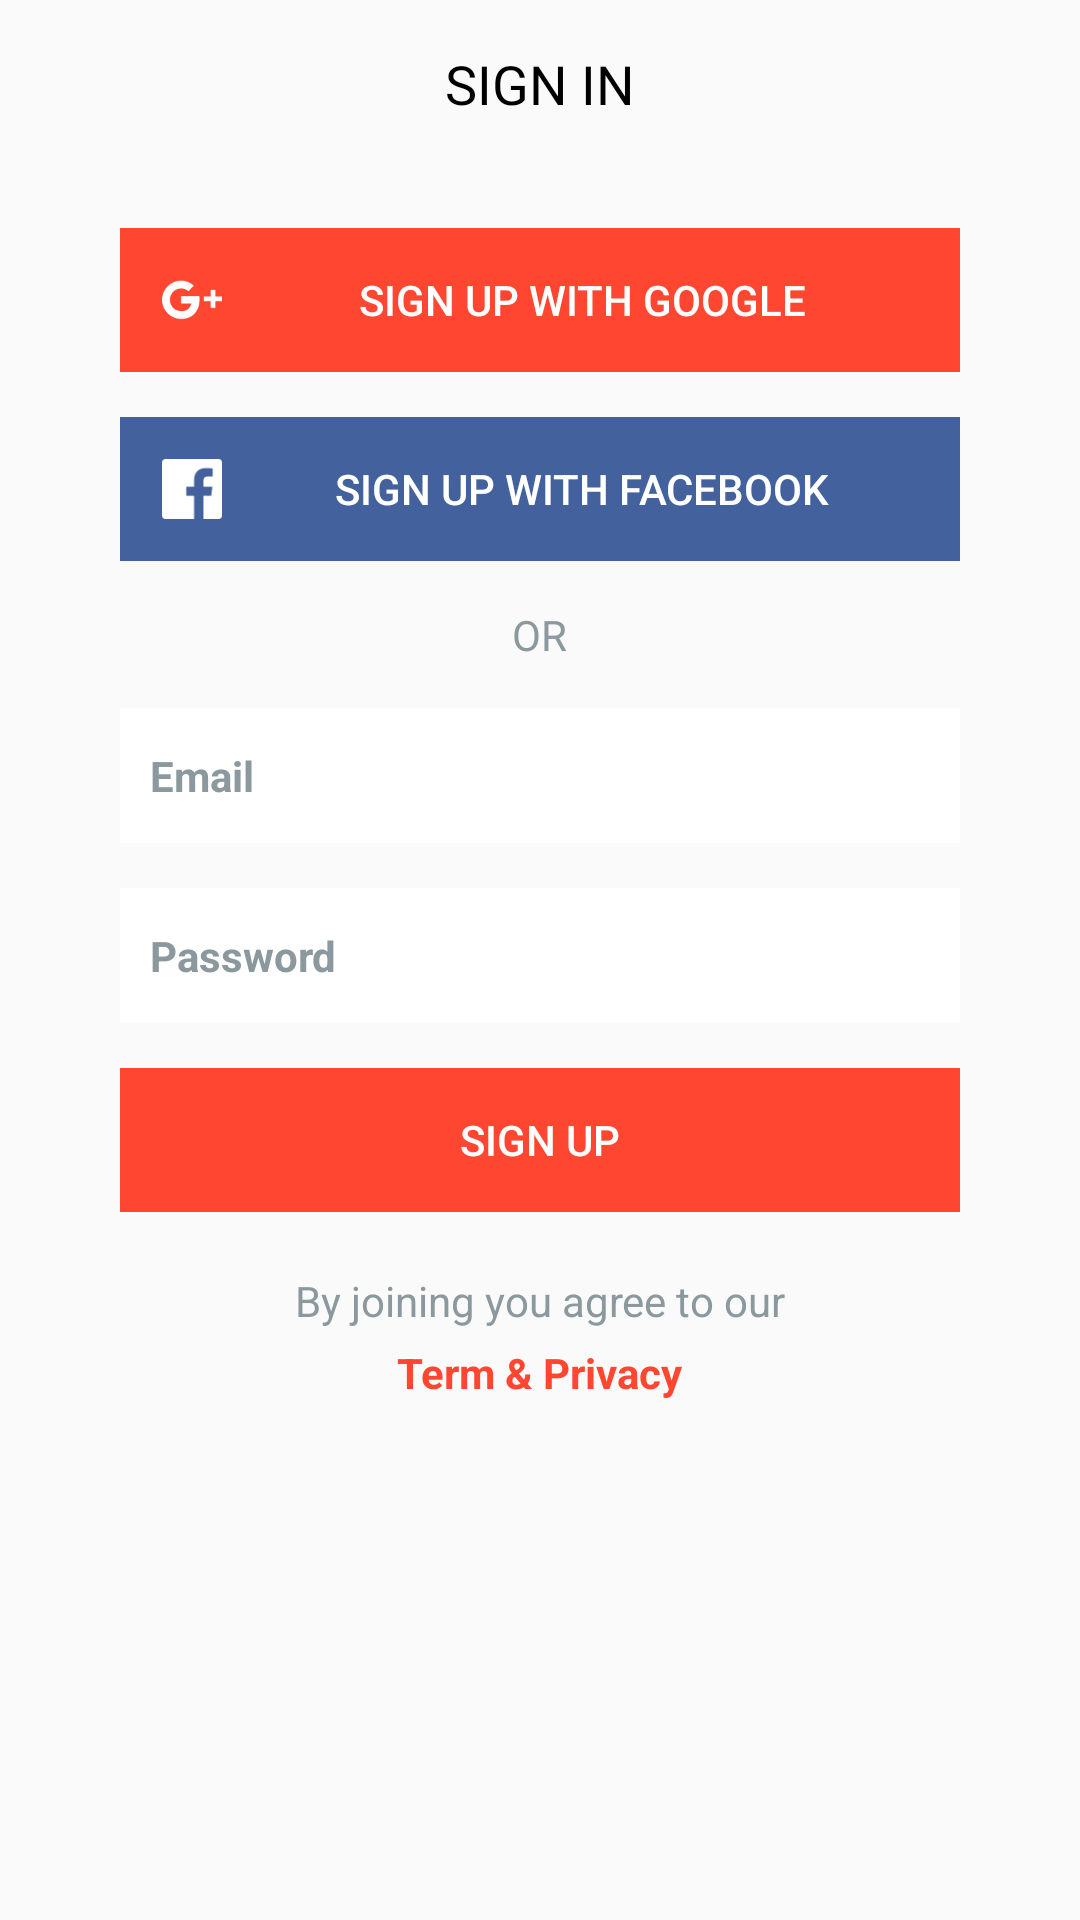

Here is an Android app screen rendered from its layout file. Give the layout XML and the strings, colors and styles it references.
<!-- AndroidManifest.xml: application theme AppTheme -->
<!-- res/layout/activity_sign_up.xml -->
<?xml version="1.0" encoding="utf-8"?>
<RelativeLayout xmlns:android="http://schemas.android.com/apk/res/android"
    xmlns:tools="http://schemas.android.com/tools"
    android:id="@+id/activity_sign_up"
    android:layout_width="match_parent"
    android:layout_height="match_parent"
    tools:context="com.uiresource.taksiku.SignUp">
    <include
        android:id="@+id/inc_toolbar"
        layout="@layout/toolbar"/>
    <LinearLayout
        android:layout_width="match_parent"
        android:layout_height="wrap_content"
        android:orientation="vertical"
        android:layout_below="@id/inc_toolbar"
        android:layout_marginLeft="@dimen/m_left_right"
        android:layout_marginRight="@dimen/m_left_right"
        android:layout_marginTop="@dimen/space20"
        android:gravity="center_horizontal">
        <Button
            android:layout_width="match_parent"
            android:layout_height="wrap_content"
            android:drawableLeft="@drawable/ic_google"
            android:text="sign up with google"
            style="@style/ButtonOrange"/>
        <Button
            android:layout_width="match_parent"
            android:layout_height="wrap_content"
            android:layout_marginTop="@dimen/space15"
            android:drawableLeft="@drawable/ic_facebook"
            android:text="sign up with facebook"
            android:textColor="@android:color/white"
            android:background="@drawable/btn_facebook"
            style="@style/ButtonNoBg"/>
        <TextView
            android:layout_width="wrap_content"
            android:layout_height="wrap_content"
            android:layout_marginTop="@dimen/space15"
            android:text="or"
            android:textAllCaps="true"
            android:textSize="14sp"
            android:textColor="@color/textGray" />
        <EditText
            android:layout_width="match_parent"
            android:layout_height="wrap_content"
            android:layout_marginTop="@dimen/space15"
            android:hint="Email"
            android:inputType="textEmailAddress"
            style="@style/EditText"/>
        <EditText
            android:layout_width="match_parent"
            android:layout_height="wrap_content"
            android:layout_marginTop="@dimen/space15"
            android:inputType="textPassword"
            android:hint="Password"
            style="@style/EditText"/>
        <Button
            android:layout_width="match_parent"
            android:layout_height="wrap_content"
            android:layout_marginTop="@dimen/space15"
            android:text="sign up"
            style="@style/ButtonOrange"/>
        <TextView
            android:layout_width="wrap_content"
            android:layout_height="wrap_content"
            android:layout_marginTop="@dimen/space20"
            android:text="By joining you agree to our"
            android:textSize="14sp"
            android:textColor="@color/textGray" />
        <TextView
            android:layout_width="wrap_content"
            android:layout_height="wrap_content"
            android:layout_marginTop="@dimen/space5"
            android:text="Term &amp; Privacy"
            android:textSize="14sp"
            android:textStyle="bold"
            android:textColor="@color/orange" />
    </LinearLayout>
</RelativeLayout>
<!-- res/layout/toolbar.xml (included above) -->
<?xml version="1.0" encoding="utf-8"?>
<android.support.v7.widget.Toolbar xmlns:android="http://schemas.android.com/apk/res/android"
    xmlns:app="http://schemas.android.com/apk/res-auto"
    android:id="@+id/toolbar"
    android:orientation="vertical"
    android:layout_width="match_parent"
    android:layout_height="?actionBarSize"
    app:elevation="0dp"
    android:contentInsetLeft="0dp"
    android:contentInsetStart="0dp"
    app:contentInsetLeft="0dp"
    app:contentInsetStart="0dp"
    android:contentInsetRight="0dp"
    android:contentInsetEnd="0dp"
    app:contentInsetRight="0dp"
    app:contentInsetEnd="0dp" >
        <TextView
            android:id="@+id/tv_title"
            android:layout_width="wrap_content"
            android:layout_height="wrap_content"
            android:layout_centerInParent="true"
            android:layout_gravity="center_horizontal"
            android:text="sign in"
            android:textAllCaps="true"
            android:textSize="18sp"
            android:textColor="@android:color/black"/>
</android.support.v7.widget.Toolbar>
<!-- resources referenced by this layout -->
<resources>
  <color name="orange">#FF4630</color>
  <color name="textGray">#8B999F</color>
  <dimen name="m_left_right">40dp</dimen>
  <dimen name="space15">15dp</dimen>
  <dimen name="space20">20dp</dimen>
  <dimen name="space5">5dp</dimen>
  <!-- drawable btn_facebook (drawable) -->
  <?xml version="1.0" encoding="utf-8"?>
  <ripple xmlns:android="http://schemas.android.com/apk/res/android"
      xmlns:tools="http://schemas.android.com/tools"
      android:color="#33000000"
      android:radius="50dp"
      tools:targetApi="lollipop">
      <item>
          <shape android:shape="rectangle">
              <solid android:color="#43619C"/>
          </shape>
      </item>
  </ripple>
  <!-- drawable ic_facebook: png bitmap (drawable-hdpi, 362 bytes) -->
  <!-- drawable ic_google: png bitmap (drawable-hdpi, 564 bytes) -->
  <style name="ButtonNoBg">
          <item name="android:textSize">14sp</item>
          <item name="android:textAllCaps">true</item>
          <item name="android:gravity">center</item>
          <item name="android:stateListAnimator" tools:targetApi="LOLLIPOP">@null</item>
          <item name="android:paddingLeft">@dimen/space10</item>
          <item name="android:paddingRight">@dimen/space10</item>
      </style>
  <style name="ButtonOrange">
          <item name="android:textSize">14sp</item>
          <item name="android:textColor">@android:color/white</item>
          <item name="android:textAllCaps">true</item>
          <item name="android:background">@drawable/btn_orange</item>
          <item name="android:gravity">center</item>
          <item name="android:stateListAnimator" tools:targetApi="LOLLIPOP">@null</item>
          <item name="android:paddingLeft">@dimen/space10</item>
          <item name="android:paddingRight">@dimen/space10</item>
      </style>
  <style name="EditText">
          <item name="android:minHeight">45dp</item>
          <item name="android:textSize">14sp</item>
          <item name="android:textStyle">bold</item>
          <item name="android:textColor">@android:color/black</item>
          <item name="android:textColorHint">@color/textGray</item>
          <item name="android:textAllCaps">false</item>
          <item name="android:paddingLeft">@dimen/space10</item>
          <item name="android:paddingRight">@dimen/space10</item>
          <item name="android:paddingTop">@dimen/space10</item>
          <item name="android:paddingBottom">@dimen/space10</item>
          <item name="android:background">@android:color/white</item>
      </style>
  <style name="AppTheme" parent="Theme.AppCompat.Light.NoActionBar">
          
          <item name="colorPrimary">@android:color/white</item>
          <item name="colorPrimaryDark">@color/orange</item>
          <item name="colorAccent">@color/orangelight</item>
      </style>
  <dimen name="space10">10dp</dimen>
  <!-- drawable btn_orange (drawable) -->
  <?xml version="1.0" encoding="utf-8"?>
  <ripple xmlns:android="http://schemas.android.com/apk/res/android"
      xmlns:tools="http://schemas.android.com/tools"
      android:color="#33000000"
      android:radius="50dp"
      tools:targetApi="lollipop">
      <item>
          <shape android:shape="rectangle">
              <solid android:color="@color/orange"/>
          </shape>
      </item>
  </ripple>
  <color name="orangelight">#FF6250</color>
</resources>
